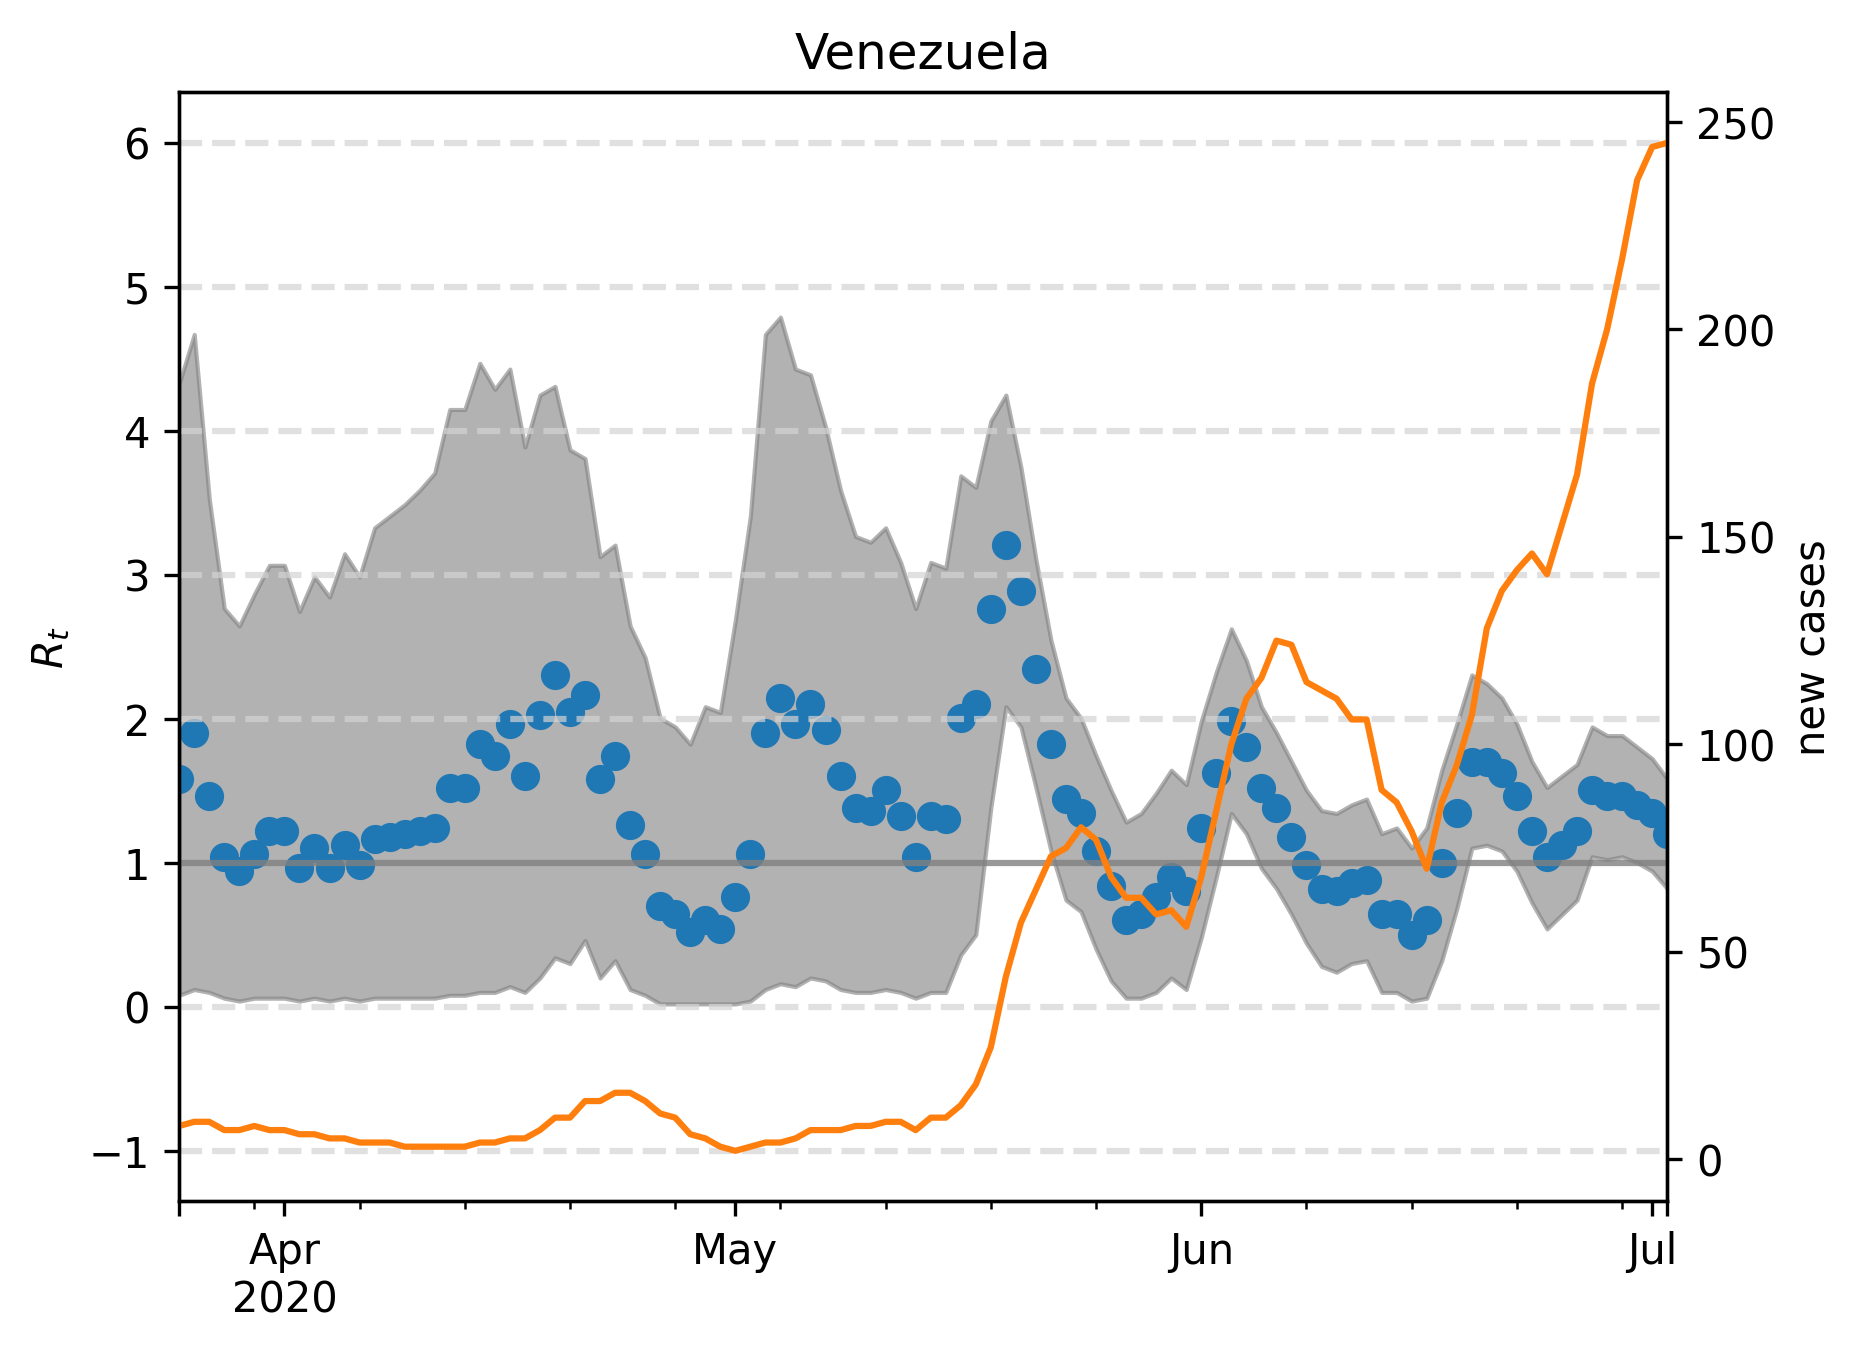

Source data for this figure (header and first rows):
, median, lower, upper, cases, one, hl-1.0, hl0.0, hl2.0, hl3.0, hl4.0, hl5.0, hl6.0
2020-03-25, 1.583, 0.08016, 4.329, 8.0, 1, -1.0, 0.0, 2.0, 3.0, 4.0, 5.0, 6.0
2020-03-26, 1.904, 0.1202, 4.669, 9.0, 1, -1.0, 0.0, 2.0, 3.0, 4.0, 5.0, 6.0
2020-03-27, 1.463, 0.1002, 3.527, 9.0, 1, -1.0, 0.0, 2.0, 3.0, 4.0, 5.0, 6.0
2020-03-28, 1.042, 0.06012, 2.766, 7.0, 1, -1.0, 0.0, 2.0, 3.0, 4.0, 5.0, 6.0
2020-03-29, 0.9419, 0.04008, 2.645, 7.0, 1, -1.0, 0.0, 2.0, 3.0, 4.0, 5.0, 6.0
2020-03-30, 1.062, 0.06012, 2.866, 8.0, 1, -1.0, 0.0, 2.0, 3.0, 4.0, 5.0, 6.0
2020-03-31, 1.222, 0.06012, 3.066, 7.0, 1, -1.0, 0.0, 2.0, 3.0, 4.0, 5.0, 6.0
2020-04-01, 1.222, 0.06012, 3.066, 7.0, 1, -1.0, 0.0, 2.0, 3.0, 4.0, 5.0, 6.0
2020-04-02, 0.9619, 0.04008, 2.745, 6.0, 1, -1.0, 0.0, 2.0, 3.0, 4.0, 5.0, 6.0
2020-04-03, 1.102, 0.06012, 2.986, 6.0, 1, -1.0, 0.0, 2.0, 3.0, 4.0, 5.0, 6.0
2020-04-04, 0.9619, 0.04008, 2.846, 5.0, 1, -1.0, 0.0, 2.0, 3.0, 4.0, 5.0, 6.0
2020-04-05, 1.122, 0.06012, 3.146, 5.0, 1, -1.0, 0.0, 2.0, 3.0, 4.0, 5.0, 6.0
2020-04-06, 0.982, 0.04008, 2.986, 4.0, 1, -1.0, 0.0, 2.0, 3.0, 4.0, 5.0, 6.0
2020-04-07, 1.162, 0.06012, 3.327, 4.0, 1, -1.0, 0.0, 2.0, 3.0, 4.0, 5.0, 6.0
2020-04-08, 1.182, 0.06012, 3.407, 4.0, 1, -1.0, 0.0, 2.0, 3.0, 4.0, 5.0, 6.0
2020-04-09, 1.202, 0.06012, 3.487, 3.0, 1, -1.0, 0.0, 2.0, 3.0, 4.0, 5.0, 6.0
2020-04-10, 1.222, 0.06012, 3.587, 3.0, 1, -1.0, 0.0, 2.0, 3.0, 4.0, 5.0, 6.0
2020-04-11, 1.242, 0.06012, 3.707, 3.0, 1, -1.0, 0.0, 2.0, 3.0, 4.0, 5.0, 6.0
2020-04-12, 1.523, 0.08016, 4.148, 3.0, 1, -1.0, 0.0, 2.0, 3.0, 4.0, 5.0, 6.0
2020-04-13, 1.523, 0.08016, 4.148, 3.0, 1, -1.0, 0.0, 2.0, 3.0, 4.0, 5.0, 6.0
2020-04-14, 1.824, 0.1002, 4.469, 4.0, 1, -1.0, 0.0, 2.0, 3.0, 4.0, 5.0, 6.0
2020-04-15, 1.743, 0.1002, 4.289, 4.0, 1, -1.0, 0.0, 2.0, 3.0, 4.0, 5.0, 6.0
2020-04-16, 1.964, 0.1403, 4.429, 5.0, 1, -1.0, 0.0, 2.0, 3.0, 4.0, 5.0, 6.0
2020-04-17, 1.603, 0.1002, 3.888, 5.0, 1, -1.0, 0.0, 2.0, 3.0, 4.0, 5.0, 6.0
2020-04-18, 2.024, 0.2004, 4.248, 7.0, 1, -1.0, 0.0, 2.0, 3.0, 4.0, 5.0, 6.0
2020-04-19, 2.305, 0.3407, 4.309, 10.0, 1, -1.0, 0.0, 2.0, 3.0, 4.0, 5.0, 6.0
2020-04-20, 2.044, 0.3006, 3.868, 10.0, 1, -1.0, 0.0, 2.0, 3.0, 4.0, 5.0, 6.0
2020-04-21, 2.164, 0.4609, 3.808, 14.0, 1, -1.0, 0.0, 2.0, 3.0, 4.0, 5.0, 6.0
2020-04-22, 1.583, 0.2004, 3.126, 14.0, 1, -1.0, 0.0, 2.0, 3.0, 4.0, 5.0, 6.0
2020-04-23, 1.743, 0.3206, 3.206, 16.0, 1, -1.0, 0.0, 2.0, 3.0, 4.0, 5.0, 6.0
2020-04-24, 1.263, 0.1202, 2.645, 16.0, 1, -1.0, 0.0, 2.0, 3.0, 4.0, 5.0, 6.0
2020-04-25, 1.062, 0.08016, 2.425, 14.0, 1, -1.0, 0.0, 2.0, 3.0, 4.0, 5.0, 6.0
2020-04-26, 0.7014, 0.02004, 2.004, 11.0, 1, -1.0, 0.0, 2.0, 3.0, 4.0, 5.0, 6.0
2020-04-27, 0.6413, 0.02004, 1.944, 10.0, 1, -1.0, 0.0, 2.0, 3.0, 4.0, 5.0, 6.0
2020-04-28, 0.521, 0.02004, 1.824, 6.0, 1, -1.0, 0.0, 2.0, 3.0, 4.0, 5.0, 6.0
2020-04-29, 0.6012, 0.02004, 2.084, 5.0, 1, -1.0, 0.0, 2.0, 3.0, 4.0, 5.0, 6.0
2020-04-30, 0.5411, 0.02004, 2.044, 3.0, 1, -1.0, 0.0, 2.0, 3.0, 4.0, 5.0, 6.0
2020-05-01, 0.7615, 0.02004, 2.685, 2.0, 1, -1.0, 0.0, 2.0, 3.0, 4.0, 5.0, 6.0
2020-05-02, 1.062, 0.04008, 3.407, 3.0, 1, -1.0, 0.0, 2.0, 3.0, 4.0, 5.0, 6.0
2020-05-03, 1.904, 0.1202, 4.669, 4.0, 1, -1.0, 0.0, 2.0, 3.0, 4.0, 5.0, 6.0
2020-05-04, 2.144, 0.1603, 4.79, 4.0, 1, -1.0, 0.0, 2.0, 3.0, 4.0, 5.0, 6.0
2020-05-05, 1.964, 0.1403, 4.429, 5.0, 1, -1.0, 0.0, 2.0, 3.0, 4.0, 5.0, 6.0
2020-05-06, 2.104, 0.2004, 4.389, 7.0, 1, -1.0, 0.0, 2.0, 3.0, 4.0, 5.0, 6.0
2020-05-07, 1.924, 0.1804, 4.028, 7.0, 1, -1.0, 0.0, 2.0, 3.0, 4.0, 5.0, 6.0
2020-05-08, 1.603, 0.1202, 3.587, 7.0, 1, -1.0, 0.0, 2.0, 3.0, 4.0, 5.0, 6.0
2020-05-09, 1.383, 0.1002, 3.267, 8.0, 1, -1.0, 0.0, 2.0, 3.0, 4.0, 5.0, 6.0
2020-05-10, 1.363, 0.1002, 3.226, 8.0, 1, -1.0, 0.0, 2.0, 3.0, 4.0, 5.0, 6.0
2020-05-11, 1.503, 0.1202, 3.327, 9.0, 1, -1.0, 0.0, 2.0, 3.0, 4.0, 5.0, 6.0
2020-05-12, 1.323, 0.1002, 3.086, 9.0, 1, -1.0, 0.0, 2.0, 3.0, 4.0, 5.0, 6.0
2020-05-13, 1.042, 0.06012, 2.766, 7.0, 1, -1.0, 0.0, 2.0, 3.0, 4.0, 5.0, 6.0
2020-05-14, 1.323, 0.1002, 3.086, 10.0, 1, -1.0, 0.0, 2.0, 3.0, 4.0, 5.0, 6.0
2020-05-15, 1.303, 0.1002, 3.046, 10.0, 1, -1.0, 0.0, 2.0, 3.0, 4.0, 5.0, 6.0
2020-05-16, 2.004, 0.3607, 3.687, 13.0, 1, -1.0, 0.0, 2.0, 3.0, 4.0, 5.0, 6.0
2020-05-17, 2.104, 0.501, 3.607, 18.0, 1, -1.0, 0.0, 2.0, 3.0, 4.0, 5.0, 6.0
2020-05-18, 2.766, 1.383, 4.068, 27.0, 1, -1.0, 0.0, 2.0, 3.0, 4.0, 5.0, 6.0
2020-05-19, 3.206, 2.084, 4.248, 44.0, 1, -1.0, 0.0, 2.0, 3.0, 4.0, 5.0, 6.0
2020-05-20, 2.886, 1.944, 3.747, 57.0, 1, -1.0, 0.0, 2.0, 3.0, 4.0, 5.0, 6.0
2020-05-21, 2.345, 1.523, 3.106, 65.0, 1, -1.0, 0.0, 2.0, 3.0, 4.0, 5.0, 6.0
2020-05-22, 1.824, 1.082, 2.545, 73.0, 1, -1.0, 0.0, 2.0, 3.0, 4.0, 5.0, 6.0
2020-05-23, 1.443, 0.7415, 2.144, 75.0, 1, -1.0, 0.0, 2.0, 3.0, 4.0, 5.0, 6.0
... 40 more rows
